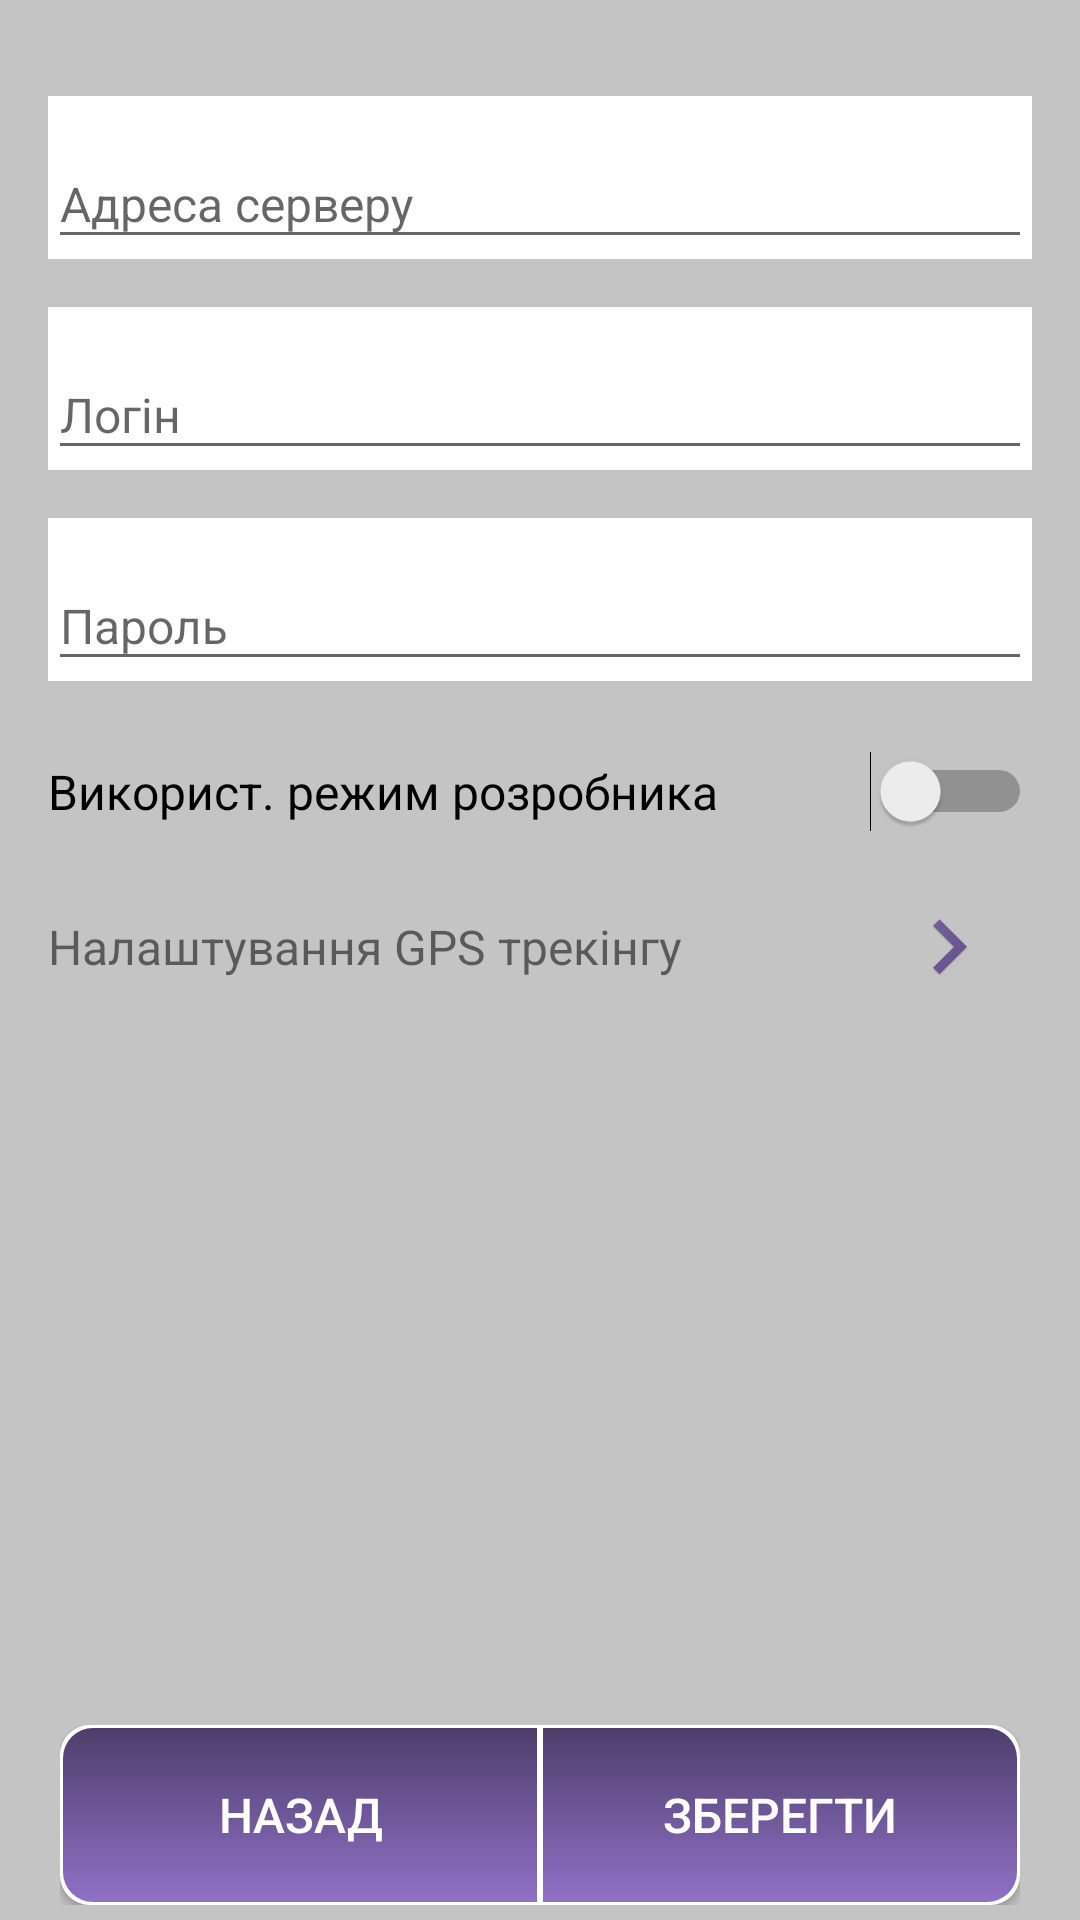

Layout XML and referenced resources for this Android screen:
<!-- AndroidManifest.xml: application theme AppTheme -->
<!-- res/layout/activity_settings.xml -->
<LinearLayout xmlns:android="http://schemas.android.com/apk/res/android"
    xmlns:app="http://schemas.android.com/apk/res-auto"
    xmlns:tools="http://schemas.android.com/tools"
    android:layout_width="match_parent"
    android:layout_height="match_parent"
    android:gravity="center_horizontal"
    android:orientation="vertical"
    android:paddingTop="@dimen/activity_vertical_margin"
    android:background="@color/colorGrey"
    tools:context="com.gmail.vanyadubik.managerplus.activity.SettingsActivity">

    <ScrollView
        android:id="@+id/registration_form"
        android:layout_width="match_parent"
        android:layout_height="wrap_content"
        android:layout_weight="1"
        android:layout_marginLeft="@dimen/activity_vertical_margin"
        android:layout_marginRight="@dimen/activity_vertical_margin">

        <LinearLayout
            android:id="@+id/login_form"
            android:layout_width="match_parent"
            android:layout_height="wrap_content"
            android:orientation="vertical">

            <android.support.design.widget.TextInputLayout
                android:layout_width="match_parent"
                android:layout_height="wrap_content"
                app:hintTextAppearance="@style/text_size_small_style"
                android:layout_marginTop="@dimen/activity_vertical_margin"
                android:layout_marginBottom="@dimen/activity_vertical_margin"
                android:background="@color/colorWhite">

                <EditText
                    android:id="@+id/serverAddress"
                    android:layout_width="match_parent"
                    android:layout_height="wrap_content"
                    android:hint="@string/prompt_server_adress"
                    android:inputType="textUri"
                    android:maxLines="1"
                    android:textSize="@dimen/text_size_medium" />

            </android.support.design.widget.TextInputLayout>

            <android.support.design.widget.TextInputLayout
                android:layout_width="match_parent"
                android:layout_height="wrap_content"
                app:hintTextAppearance="@style/text_size_small_style"
                android:layout_marginBottom="@dimen/activity_vertical_margin"
                android:background="@color/colorWhite">

                <EditText
                    android:id="@+id/login"
                    android:layout_width="match_parent"
                    android:layout_height="wrap_content"
                    android:hint="@string/prompt_login"
                    android:inputType="textPersonName"
                    android:maxLines="1"
                    android:textSize="@dimen/text_size_medium" />

            </android.support.design.widget.TextInputLayout>

            <android.support.design.widget.TextInputLayout
                android:layout_width="match_parent"
                android:layout_height="wrap_content"
                app:hintTextAppearance="@style/text_size_small_style"
                android:layout_marginBottom="@dimen/activity_vertical_margin"
                android:background="@color/colorWhite">

                <EditText
                    android:id="@+id/password"
                    android:layout_width="match_parent"
                    android:layout_height="wrap_content"
                    android:hint="@string/prompt_password"
                    android:imeActionId="@+id/login"
                    android:imeActionLabel="@string/action_sign_in_short"
                    android:imeOptions="actionUnspecified"
                    android:inputType="textPassword"
                    android:maxLines="1"
                    android:singleLine="true"
                    android:textSize="@dimen/text_size_medium" />

            </android.support.design.widget.TextInputLayout>

            <Switch
                android:id="@+id/using_develop_mode"
                android:layout_width="match_parent"
                android:layout_height="wrap_content"
                android:checked="false"
                android:textOff="@string/questions_answer_no"
                android:textOn="@string/questions_answer_yes"
                android:text="@string/using_develop_mode"
                android:textSize="@dimen/text_size_medium"
                android:textColor="@color/zxing_result_view"
                android:layout_alignParentRight="true"
                android:button="@null"
                android:paddingBottom="10dp"
                android:paddingTop="10dp"/>

            <LinearLayout
                android:id="@+id/settings_location_layout"
                android:layout_width="match_parent"
                android:layout_height="match_parent"
                android:layout_marginTop="10dp"
                android:clickable="true"
                android:orientation="horizontal"
                android:paddingBottom="10dp"
                android:paddingTop="10dp">

                <TextView
                    android:id="@+id/settings_location_text_view"
                    android:layout_width="match_parent"
                    android:layout_height="wrap_content"
                    android:layout_weight="1"
                    android:text="@string/action_settings_location"
                    android:textColor="@color/zxing_result_view"
                    android:textSize="@dimen/text_size_medium"/>

                <ImageView
                    android:id="@+id/imageView3"
                    android:layout_width="match_parent"
                    android:layout_height="match_parent"
                    android:layout_weight="5"
                    app:srcCompat="@drawable/ic_keyboard_arrow_right"/>

            </LinearLayout>

        </LinearLayout>
    </ScrollView>

    <LinearLayout
        android:orientation="horizontal"
        android:layout_width="match_parent"
        android:layout_height="@dimen/base_button_height"
        android:layout_marginRight="@dimen/base_button_margin_left"
        android:layout_marginLeft="@dimen/base_button_margin_left"
        android:layout_marginBottom="@dimen/base_button_margin_botton">

        <Button
            android:id="@+id/ret_login_button"
            android:layout_width="match_parent"
            android:layout_height="match_parent"
            android:background="@drawable/button_base_left"
            android:layout_weight="1"
            android:textColor='@color/colorWhite'
            android:text="@string/action_return"
            android:textSize="@dimen/base_button_textsize"/>
        <Button
            android:id="@+id/login_sign_in_button"
            android:layout_width="match_parent"
            android:layout_height="match_parent"
            android:background="@drawable/button_base_right"
            android:text="@string/action_save"
            android:textColor='@color/colorWhite'
            android:textSize="@dimen/base_button_textsize"
            android:layout_weight="1"/>
    </LinearLayout>

</LinearLayout>
<!-- resources referenced by this layout -->
<resources>
  <color name="colorGrey">#c4c4c4</color>
  <color name="colorWhite">#ffffff</color>
  <dimen name="activity_vertical_margin">16dp</dimen>
  <dimen name="base_button_height">60dp</dimen>
  <dimen name="base_button_margin_botton">5dp</dimen>
  <dimen name="base_button_margin_left">20dp</dimen>
  <dimen name="base_button_textsize">16dp</dimen>
  <dimen name="text_size_medium">16dp</dimen>
  <!-- drawable button_base_left (drawable) -->
  <?xml version="1.0" encoding="utf-8"?>
  <layer-list xmlns:android="http://schemas.android.com/apk/res/android">
  
      <item>
      <shape android:shape="rectangle">
          <solid android:color="#ffffff"/>
          <padding
              android:left="1dp"
              android:top="1dp"
              android:bottom="1dp"
              android:right="1dp"/>
          <corners
              android:topLeftRadius="10dp"
              android:bottomLeftRadius="10dp"/>
      </shape>
      </item>
  
      <item>
          <shape android:shape="rectangle" >
              <gradient android:type="linear"
                        android:endColor="@color/colorPrimaryDark"
                        android:startColor="@color/colorPrimaryLight"
                        android:angle="90.0"/>
              <corners
                  android:topLeftRadius="10dp"
                  android:bottomLeftRadius="10dp"/>
          </shape>
      </item>
  
  </layer-list>
  <!-- drawable button_base_right (drawable) -->
  <?xml version="1.0" encoding="utf-8"?>
  <layer-list xmlns:android="http://schemas.android.com/apk/res/android">
  
      <item>
      <shape android:shape="rectangle">
          <solid android:color="#ffffff"/>
          <padding
              android:left="1dp"
              android:top="1dp"
              android:bottom="1dp"
              android:right="1dp"/>
          <corners
              android:topRightRadius="10dp"
              android:bottomRightRadius="10dp"/>
      </shape>
      </item>
  
      <item>
          <shape android:shape="rectangle" >
              <gradient android:type="linear"
                        android:endColor="@color/colorPrimaryDark"
                        android:startColor="@color/colorPrimaryLight"
                        android:angle="90.0"/>
              <corners
                  android:topRightRadius="10dp"
                  android:bottomRightRadius="10dp"/>
          </shape>
      </item>
  
  </layer-list>
  <!-- drawable ic_keyboard_arrow_right: png bitmap (drawable-hdpi, 2602 bytes) -->
  <string name="action_return">Назад</string>
  <string name="action_save">Зберегти</string>
  <string name="action_settings_location">Налаштування GPS трекінгу</string>
  <string name="action_sign_in_short">Увійти</string>
  <string name="prompt_login">Логін</string>
  <string name="prompt_password">Пароль</string>
  <string name="prompt_server_adress">Адреса серверу</string>
  <string name="questions_answer_no">Ні</string>
  <string name="questions_answer_yes">Так</string>
  <string name="using_develop_mode">Використ. режим розробника</string>
  <style name="text_size_small_style" parent="TextAppearance.Design.Hint">
          <item name="android:textSize">17sp</item>
      </style>
  <style name="AppTheme" parent="Theme.AppCompat.Light.DarkActionBar">
          
          <item name="colorPrimary">@color/colorPrimaryDark</item>
          <item name="colorPrimaryDark">@color/colorPrimary</item>
          <item name="colorAccent">@color/colorAccent</item>
          <item name="android:actionBarStyle">@style/AppActionBarStyle</item>
  
          
          <item name="actionBarStyle">@style/AppActionBarStyle</item>
      </style>
  <color name="colorPrimaryDark">#4e3e6b</color>
  <color name="colorPrimaryLight">#9071c7</color>
  <color name="colorPrimary">#695291</color>
  <color name="colorAccent">#695291</color>
  <style name="AppActionBarStyle" parent="@style/Widget.AppCompat.Light.ActionBar.Solid.Inverse">
          <item name="android:background">@color/colorPrimaryDark</item>
  
          
          <item name="background">@color/colorPrimaryDark</item>
      </style>
</resources>
